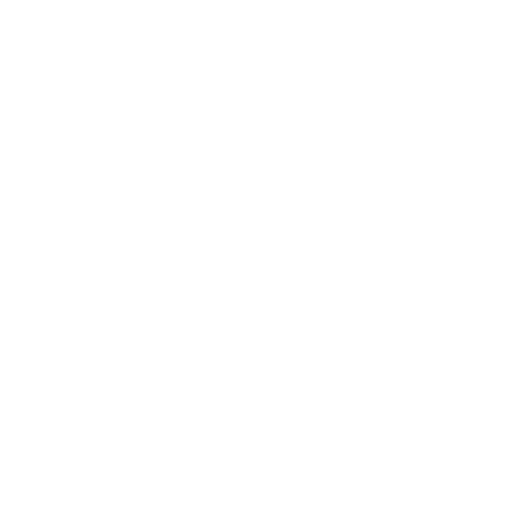
t = 0.00 s
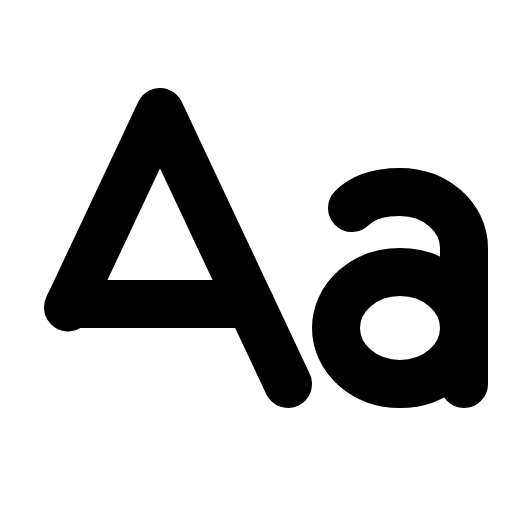
t = 0.38 s
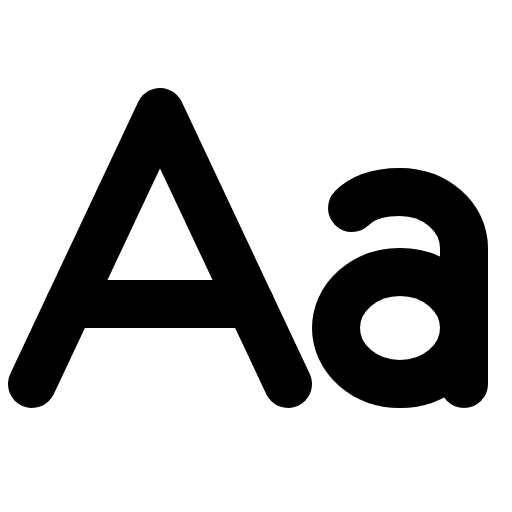
t = 1.13 s
t = 1.50 s: frame unchanged from t = 1.13 s, image omitted
t = 1.88 s: frame unchanged from t = 1.13 s, image omitted
t = 2.63 s: frame unchanged from t = 1.13 s, image omitted

The animated SVG that drew these frames (rendered in a browser with its animation timeline set to each time). Animation: 1 CSS @keyframes rule; one cycle of 3.00 s, repeats indefinitely.

<svg xmlns="http://www.w3.org/2000/svg" viewBox="0 0 256 256">
  <style>
    .draw-line {
      stroke-dasharray: 2000;
      stroke-dashoffset: 0;
    }
    svg:hover .draw-line {
      animation: phosphor-draw-in 3s ease-in-out infinite alternate;
    }
    @keyframes phosphor-draw-in {
      0%   { stroke-dashoffset: 2000; }
      50%  { stroke-dashoffset: 0; }
      100% { stroke-dashoffset: 0; }
    }
  </style><rect width="256" height="256" fill="none"/><polyline points="144 192 80 56 16 192" fill="none" stroke="currentColor" stroke-linecap="round" stroke-linejoin="round" stroke-width="24" class="draw-line"/><ellipse cx="200" cy="164" rx="32" ry="28" fill="none" stroke="currentColor" stroke-linecap="round" stroke-linejoin="round" stroke-width="24" class="draw-line"/><path d="M232,192V124c0-15.46-14.33-28-32-28-9.56,0-18.14,2.18-24,8" fill="none" stroke="currentColor" stroke-linecap="round" stroke-linejoin="round" stroke-width="24" class="draw-line"/><line x1="125.18" y1="152" x2="34.82" y2="152" fill="none" stroke="currentColor" stroke-linecap="round" stroke-linejoin="round" stroke-width="24" class="draw-line"/></svg>
